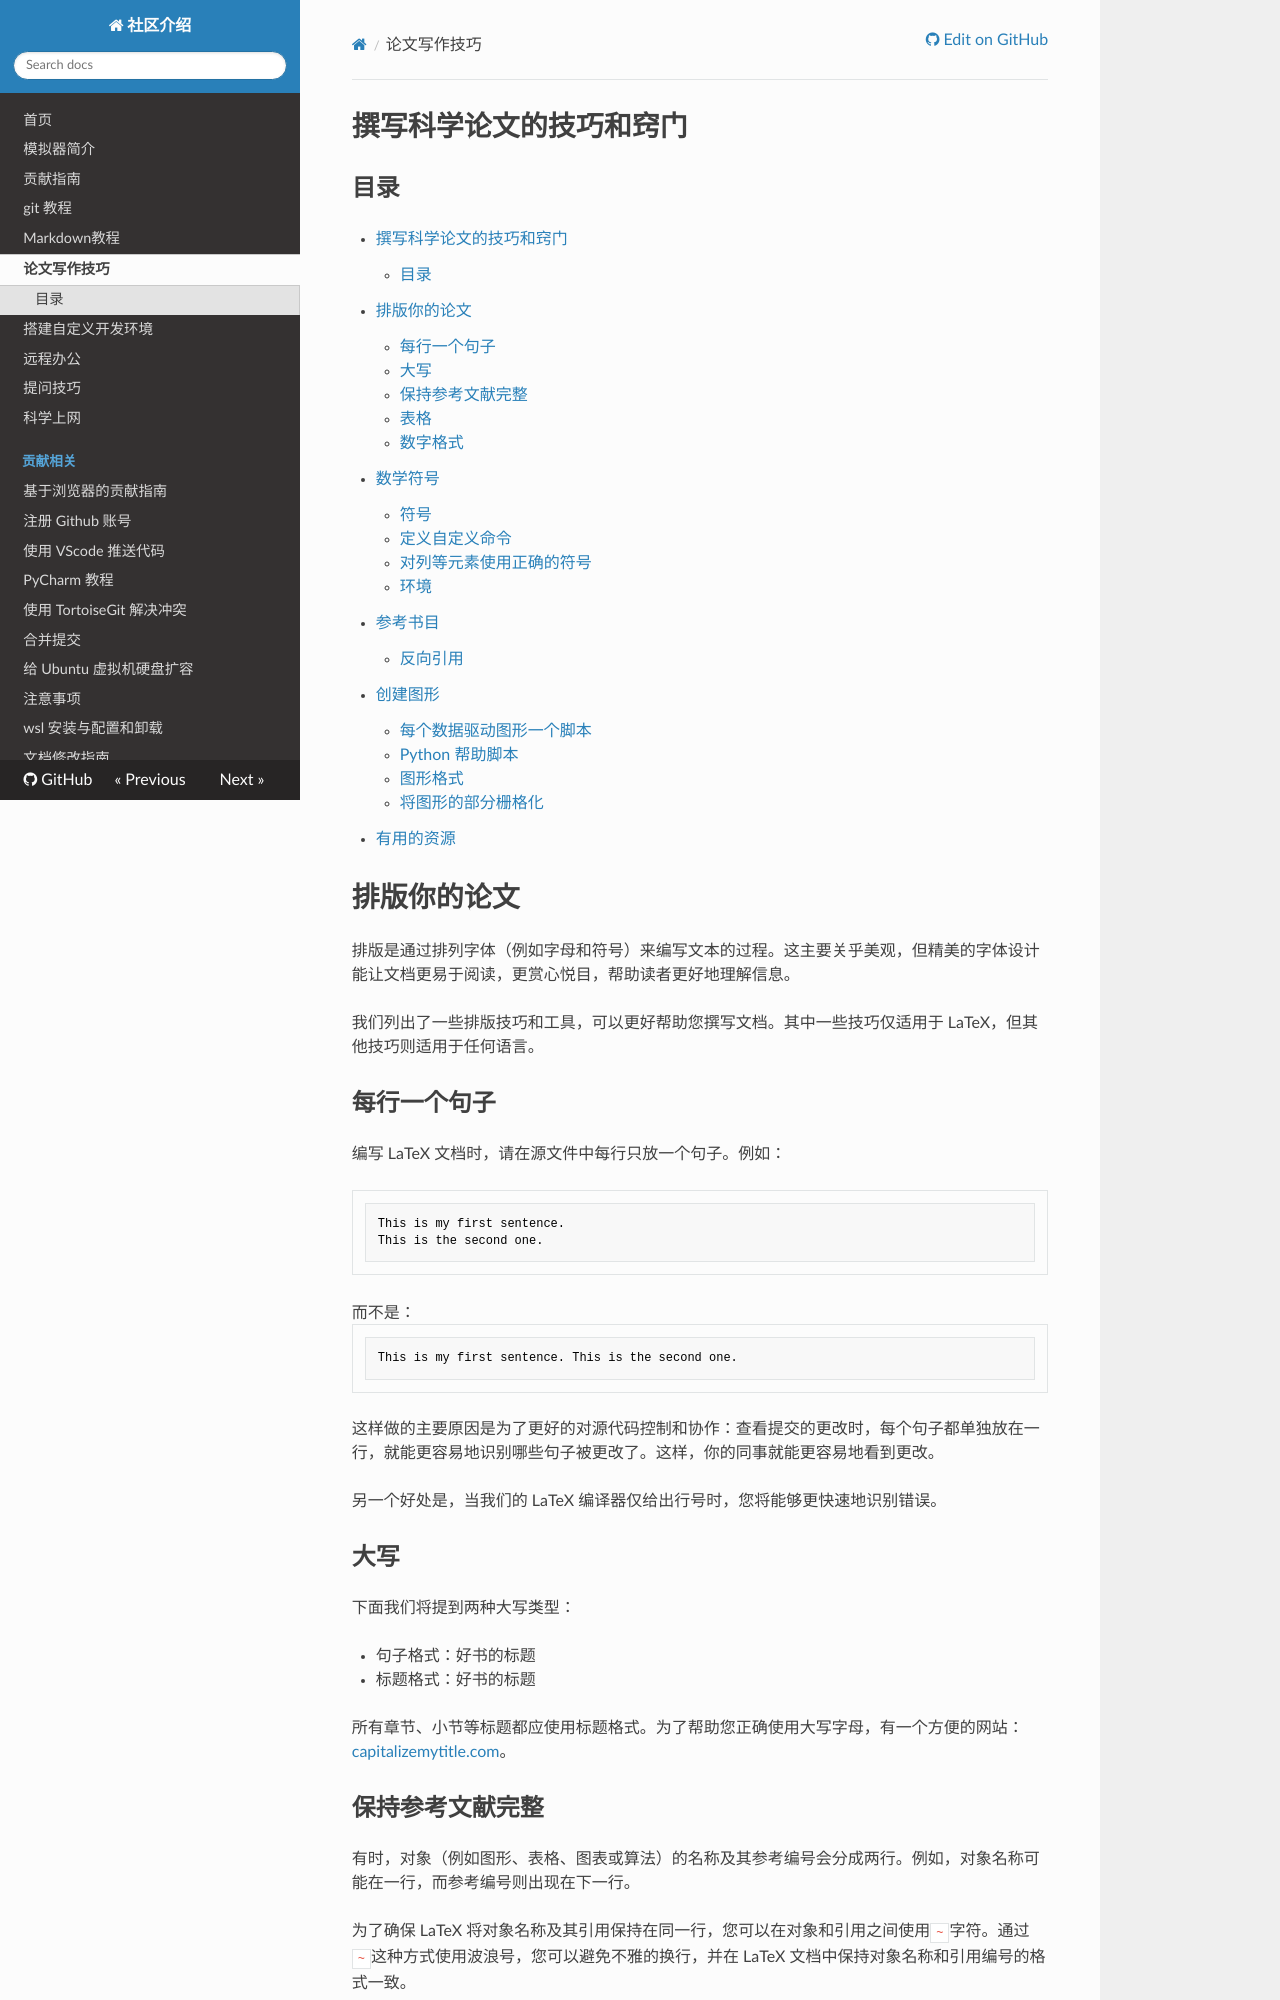

repository: 3wudibaolongzhanshi/.github · page: paper_tips/index.html · generator: mkdocs

# 撰写科学论文的技巧和窍门

## 目录

  * [撰写科学论文的技巧和窍门](#撰写科学论文的技巧和窍门)
    * [目录](#目录)
  * [排版你的论文](#排版你的论文)
    * [每行一个句子](#每行一个句子)
    * [大写](#大写)
    * [保持参考文献完整](#保持参考文献完整)
    * [表格](#表格)
    * [数字格式](#数字格式)
  * [数学符号](#数学符号)
    * [符号](#符号)
      * [定义自定义命令](#定义自定义命令)
      * [对列等元素使用正确的符号](#对列和元素使用正确的符号)
    * [环境](#环境)
  * [参考书目](#参考书目)
    * [反向引用](#反向引用)
  * [创建图形](#创建图形)
    * [每个数据驱动图形一个脚本](#每个数据驱动的图形对应一个脚本)
    * [Python 帮助脚本](#python-帮助脚本)
    * [图形格式](#图形格式)
    * [将图形的部分栅格化](#将图形的部分栅格化)
  * [有用的资源](#有用的资源)

# 排版你的论文

排版是通过排列字体（例如字母和符号）来编写文本的过程。这主要关乎美观，但精美的字体设计能让文档更易于阅读，更赏心悦目，帮助读者更好地理解信息。

我们列出了一些排版技巧和工具，可以更好帮助您撰写文档。其中一些技巧仅适用于 LaTeX，但其他技巧则适用于任何语言。

## 每行一个句子

编写 LaTeX 文档时，请在源文件中每行只放一个句子。例如：
```
This is my first sentence.
This is the second one.
```
而不是：
```
This is my first sentence. This is the second one.
```

这样做的主要原因是为了更好的对源代码控制和协作：查看提交的更改时，每个句子都单独放在一行，就能更容易地识别哪些句子被更改了。这样，你的同事就能更容易地看到更改。

另一个好处是，当我们的 LaTeX 编译器仅给出行号时，您将能够更快速地识别错误。

## 大写

下面我们将提到两种大写类型：

* 句子格式：好书的标题
* 标题格式：好书的标题

所有章节、小节等标题都应使用标题格式。为了帮助您正确使用大写字母，有一个方便的网站： [capitalizemytitle.com](https://capitalizemytitle.com)。

## 保持参考文献完整

有时，对象（例如图形、表格、图表或算法）的名称及其参考编号会分成两行。例如，对象名称可能在一行，而参考编号则出现在下一行。

为了确保 LaTeX 将对象名称及其引用保持在同一行，您可以在对象和引用之间使用`~`字符。通过`~`这种方式使用波浪号，您可以避免不雅的换行，并在 LaTeX 文档中保持对象名称和引用编号的格式一致。

```latex
Figure~\ref{fig:example} displays that the project ...
```

为了保证不会忘记使用波浪号，您可以通过创建自定义命令来简化自动化流程。以下是示例：


```latex
\newcommand{\refalg}[1]{Algorithm~\ref{#1}}
\newcommand{\refapp}[1]{Appendix~\ref{#1}}
\newcommand{\refchap}[1]{Chapter~\ref{#1}}
\newcommand{\refeq}[1]{Equation~\ref{#1}}
\newcommand{\reffig}[1]{Figure~\ref{#1}}
\newcommand{\refsec}[1]{Section~\ref{#1}}
\newcommand{\reftab}[1]{Table~\ref{#1}}
```

一旦定义了这些命令，就无需再写：

```latex
Figure~\ref{fig:example}
```

只需输入：

```latex
\reffig{fig:example}
```
